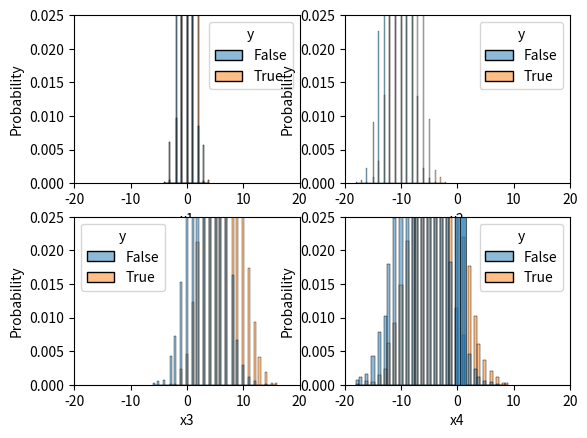

Generate this figure with matplotlib: (Note: this script raises an exception after producing the figure.)
# There are 4 random variables that together determine a state of the world. 
# This scripts simulates the accuracy of the models that the players could choose from.

import numpy as np
import scipy.stats as stats
import scipy as sp
import warnings
warnings.simplefilter(action='ignore', category=FutureWarning)
import pandas as pd
import seaborn as sns
import matplotlib.pyplot as plt

# for 10k observations draw from each of the random variables
N = 10000
x1 = np.random.normal(loc=0, scale=1, size=N)
x2 = np.random.normal(loc=-10, scale=2, size=N)
x3 = np.random.normal(loc=5, scale=3, size=N)
x4 = np.random.normal(loc=-5, scale=4, size=N)

# there is a constant term that shits the hyperplane so that the expectation of the linear combination of the variables is 0
k = 50.5

# round each draw tho the nearest integer (in otree we use integers for the experiment)
x1=x1.round(decimals=0)
x2=x2.round(decimals=0)
x3=x3.round(decimals=0)
x4=x4.round(decimals=0)

# create a dataframe with the draws
df = pd.DataFrame()
df['x1']=x1
df['x2']=x2
df['x3']=x3
df['x4']=x4

# compute the state of the world
df['y']=11*df['x1']+6*df['x2']+4.5*df['x3']+2.4*df['x4']+k>=0

# plot the distribution of the draws by state
fig, axs = plt.subplots(2, 2)
sns.histplot(data=df, x='x1', hue='y', ax=axs[0, 0], stat='probability')
axs[0,0].set_xlim(-20, 20)
axs[0,0].set_ylim(0, .025)
sns.histplot(data=df, x='x2', hue='y', ax=axs[0, 1], stat='probability')
axs[0,1].set_xlim(-20, 20)
axs[0,1].set_ylim(0, .025)
sns.histplot(data=df, x='x3', hue='y', ax=axs[1, 0], stat='probability')
axs[1,0].set_xlim(-20, 20)
axs[1,0].set_ylim(0, .025)
sns.histplot(data=df, x='x4', hue='y', ax=axs[1, 1], stat='probability')
axs[1,1].set_xlim(-20, 20)
axs[1,1].set_ylim(0, .025)

# plot the probability of each state
sns.histplot(data=df, x='y', discrete=True, stat='probability')

# compute the accuracy of each model

########
# single variable models
########

df1=df[['x1', 'x2', 'y']].groupby(by=["x1", "y"]).count()/len(x1)
df1.reset_index(inplace=True)
df1.rename(columns={'x2':'px1y'}, inplace=True)
df1_aux = df1[['x1', 'px1y']].groupby(by='x1').sum()
df1_aux.reset_index(inplace=True)
df1_aux.rename(columns={'px1y':'px1'}, inplace=True)
df1.merge(df1_aux)
df1_true = df1.loc[df1['y']==True]
df1_true = df1_true.rename(columns={'px1y':'true_x1'})
df1_false = df1.loc[df1['y']==False].rename(columns={'px1y':'false_x1'})
df1_final=df1_true.merge(df1_false, on='x1' ,how='outer')
df1_final.fillna(0, inplace=True)
model_1 = np.maximum(df1_final['true_x1'], df1_final['false_x1']).sum()

df2=df[['x2', 'x3', 'y']].groupby(by=["x2", "y"]).count()/len(x2)
df2.reset_index(inplace=True)
df2.rename(columns={'x3':'px2y'}, inplace=True)
df2_aux = df2[['x2', 'px2y']].groupby(by='x2').sum()
df2_aux.reset_index(inplace=True)
df2_aux.rename(columns={'px2y':'px2'}, inplace=True)
df2.merge(df2_aux)
df2_true = df2.loc[df2['y']==True]
df2_true = df2_true.rename(columns={'px2y':'true_x2'})
df2_false = df2.loc[df2['y']==False].rename(columns={'px2y':'false_x2'})
df2_final=df2_true.merge(df2_false, on='x2' ,how='outer')
df2_final.fillna(0, inplace=True)
model_2 = np.maximum(df2_final['true_x2'], df2_final['false_x2']).sum()

df3=df[['x3', 'x2', 'y']].groupby(by=["x3", "y"]).count()/len(x3)
df3.reset_index(inplace=True)
df3.rename(columns={'x2':'px3y'}, inplace=True)
df3_aux = df3[['x3', 'px3y']].groupby(by='x3').sum()
df3_aux.reset_index(inplace=True)
df3_aux.rename(columns={'px3y':'px3'}, inplace=True)
df3.merge(df3_aux)
df3_true = df3.loc[df3['y']==True]
df3_true = df3_true.rename(columns={'px3y':'true_x3'})
df3_false = df3.loc[df3['y']==False].rename(columns={'px3y':'false_x3'})
df3_final=df3_true.merge(df3_false, on='x3' ,how='outer')
df3_final.fillna(0, inplace=True)
model_3 = np.maximum(df3_final['true_x3'], df3_final['false_x3']).sum()

df4=df[['x4', 'x2', 'y']].groupby(by=["x4", "y"]).count()/len(x4)
df4.reset_index(inplace=True)
df4.rename(columns={'x2':'px4y'}, inplace=True)
df4_aux = df4[['x4', 'px4y']].groupby(by='x4').sum()
df4_aux.reset_index(inplace=True)
df4_aux.rename(columns={'px4y':'px4'}, inplace=True)
df4.merge(df4_aux)
df4_true = df4.loc[df4['y']==True]
df4_true = df4_true.rename(columns={'px4y':'true_x4'})
df4_false = df4.loc[df4['y']==False].rename(columns={'px4y':'false_x4'})
df4_final=df4_true.merge(df4_false, on='x4' ,how='outer')
df4_final.fillna(0, inplace=True)
model_4 = np.maximum(df4_final['true_x4'], df4_final['false_x4']).sum()

########
# two variable models
########

df12=df[['x1', 'x2', 'x3', 'y']].groupby(by=["x1", "x2", "y"]).count()/len(x1)
df12.reset_index(inplace=True)
df12.rename(columns={'x3':'px1x2y'}, inplace=True)
df12_aux = df12[['x1', 'x2', 'px1x2y']].groupby(by=['x1', 'x2']).sum()
df12_aux.reset_index(inplace=True)
df12_aux.rename(columns={'px1x2y':'px1x2'}, inplace=True)
df12.merge(df12_aux)
df12_true = df12.loc[df12['y']==True]
df12_true = df12_true.rename(columns={'px1x2y':'true_x1x2'})
df12_false = df12.loc[df12['y']==False].rename(columns={'px1x2y':'false_x1x2'})
df12_final=df12_true.merge(df12_false, on=['x1', 'x2'] ,how='outer')
df12_final.fillna(0, inplace=True)
model_12 = np.maximum(df12_final['true_x1x2'], df12_final['false_x1x2']).sum()

df13=df[['x1', 'x3', 'x4', 'y']].groupby(by=["x1", "x3", "y"]).count()/len(x1)
df13.reset_index(inplace=True)
df13.rename(columns={'x4':'px1x3y'}, inplace=True)
df13_aux = df13[['x1', 'x3', 'px1x3y']].groupby(by=['x1', 'x3']).sum()
df13_aux.reset_index(inplace=True)
df13_aux.rename(columns={'px1x3y':'px1x3'}, inplace=True)
df13.merge(df13_aux)
df13_true = df13.loc[df13['y']==True]
df13_true = df13_true.rename(columns={'px1x3y':'true_x1x3'})
df13_false = df13.loc[df13['y']==False].rename(columns={'px1x3y':'false_x1x3'})
df13_final=df13_true.merge(df13_false, on=['x1', 'x3'] ,how='outer')
df13_final.fillna(0, inplace=True)
model_13 = np.maximum(df13_final['true_x1x3'], df13_final['false_x1x3']).sum()

df14=df[['x1', 'x4', 'x3', 'y']].groupby(by=["x1", "x4", "y"]).count()/len(x1)
df14.reset_index(inplace=True)
df14.rename(columns={'x3':'px1x4y'}, inplace=True)
df14_aux = df14[['x1', 'x4', 'px1x4y']].groupby(by=['x1', 'x4']).sum()
df14_aux.reset_index(inplace=True)
df14_aux.rename(columns={'px1x4y':'px1x4'}, inplace=True)
df14.merge(df14_aux)
df14_true = df14.loc[df14['y']==True]
df14_true = df14_true.rename(columns={'px1x4y':'true_x1x4'})
df14_false = df14.loc[df14['y']==False].rename(columns={'px1x4y':'false_x1x4'})
df14_final=df14_true.merge(df14_false, on=['x1', 'x4'] ,how='outer')
df14_final.fillna(0, inplace=True)
model_14 = np.maximum(df14_final['true_x1x4'], df14_final['false_x1x4']).sum()

df23=df[['x2', 'x3', 'x4', 'y']].groupby(by=["x2", "x3", "y"]).count()/len(x2)
df23.reset_index(inplace=True)
df23.rename(columns={'x4':'px2x3y'}, inplace=True)
df23_aux = df23[['x2', 'x3', 'px2x3y']].groupby(by=['x2', 'x3']).sum()
df23_aux.reset_index(inplace=True)
df23_aux.rename(columns={'px2x3y':'px2x3'}, inplace=True)
df23.merge(df23_aux)
df23_true = df23.loc[df23['y']==True]
df23_true = df23_true.rename(columns={'px2x3y':'true_x2x3'})
df23_false = df23.loc[df23['y']==False].rename(columns={'px2x3y':'false_x2x3'})
df23_final=df23_true.merge(df23_false, on=['x2', 'x3'] ,how='outer')
df23_final.fillna(0, inplace=True)
model_23 = np.maximum(df23_final['true_x2x3'], df23_final['false_x2x3']).sum()

df24=df[['x2', 'x4', 'x3', 'y']].groupby(by=["x2", "x4", "y"]).count()/len(x2)
df24.reset_index(inplace=True)
df24.rename(columns={'x3':'px2x4y'}, inplace=True)
df24_aux = df24[['x2', 'x4', 'px2x4y']].groupby(by=['x2', 'x4']).sum()
df24_aux.reset_index(inplace=True)
df24_aux.rename(columns={'px2x4y':'px2x4'}, inplace=True)
df24.merge(df24_aux)
df24_true = df24.loc[df24['y']==True]
df24_true = df24_true.rename(columns={'px2x4y':'true_x2x4'})
df24_false = df24.loc[df24['y']==False].rename(columns={'px2x4y':'false_x2x4'})
df24_final=df24_true.merge(df24_false, on=['x2', 'x4'] ,how='outer')
df24_final.fillna(0, inplace=True)
model_24 = np.maximum(df24_final['true_x2x4'], df24_final['false_x2x4']).sum()

df34=df[['x3', 'x4', 'x2', 'y']].groupby(by=["x3", "x4", "y"]).count()/len(x3)
df34.reset_index(inplace=True)
df34.rename(columns={'x2':'px3x4y'}, inplace=True)
df34_aux = df34[['x3', 'x4', 'px3x4y']].groupby(by=['x3', 'x4']).sum()
df34_aux.reset_index(inplace=True)
df34_aux.rename(columns={'px3x4y':'px3x4'}, inplace=True)
df34.merge(df34_aux)
df34_true = df34.loc[df34['y']==True]
df34_true = df34_true.rename(columns={'px3x4y':'true_x3x4'})
df34_false = df34.loc[df34['y']==False].rename(columns={'px3x4y':'false_x3x4'})
df34_final=df34_true.merge(df34_false, on=['x3', 'x4'] ,how='outer')
df34_final.fillna(0, inplace=True)
model_34 = np.maximum(df34_final['true_x3x4'], df34_final['false_x3x4']).sum()

########
# three variable models
########

df123=df[['x1', 'x2', 'x3', 'x4','y']].groupby(by=["x1", "x2", "x3" ,"y"]).count()/len(x1)
df123.reset_index(inplace=True)
df123.rename(columns={'x4':'px1x2x3y'}, inplace=True)
df123_aux = df123[['x1', 'x2', 'x3', 'px1x2x3y']].groupby(by=['x1', 'x2', 'x3']).sum()
df123_aux.reset_index(inplace=True)
df123_aux.rename(columns={'px1x2x3y':'px1x2x3'}, inplace=True)
df123.merge(df123_aux)
df123_true = df123.loc[df123['y']==True]
df123_true = df123_true.rename(columns={'px1x2x3y':'true_x1x2x3'})
df123_false = df123.loc[df123['y']==False].rename(columns={'px1x2x3y':'false_x1x2x3'})
df123_final=df123_true.merge(df123_false, on=['x1', 'x2', 'x3'] ,how='outer')
df123_final.fillna(0, inplace=True)
model_123 = np.maximum(df123_final['true_x1x2x3'], df123_final['false_x1x2x3']).sum()

df124=df[['x1', 'x2', 'x4', 'x3','y']].groupby(by=["x1", "x2", "x4" ,"y"]).count()/len(x1)
df124.reset_index(inplace=True)
df124.rename(columns={'x3':'px1x2x4y'}, inplace=True)
df124_aux = df124[['x1', 'x2', 'x4', 'px1x2x4y']].groupby(by=['x1', 'x2', 'x4']).sum()
df124_aux.reset_index(inplace=True)
df124_aux.rename(columns={'px1x2x4y':'px1x2x4'}, inplace=True)
df124.merge(df124_aux)
df124_true = df124.loc[df124['y']==True]
df124_true = df124_true.rename(columns={'px1x2x4y':'true_x1x2x4'})
df124_false = df124.loc[df124['y']==False].rename(columns={'px1x2x4y':'false_x1x2x4'})
df124_final=df124_true.merge(df124_false, on=['x1', 'x2', 'x4'] ,how='outer')
df124_final.fillna(0, inplace=True)
model_124 = np.maximum(df124_final['true_x1x2x4'], df124_final['false_x1x2x4']).sum()

df134=df[['x1', 'x3', 'x4', 'x2','y']].groupby(by=["x1", "x3", "x4" ,"y"]).count()/len(x1)
df134.reset_index(inplace=True)
df134.rename(columns={'x2':'px1x3x4y'}, inplace=True)
df134_aux = df134[['x1', 'x3', 'x4', 'px1x3x4y']].groupby(by=['x1', 'x3', 'x4']).sum()
df134_aux.reset_index(inplace=True)
df134_aux.rename(columns={'px1x3x4y':'px1x3x4'}, inplace=True)
df134.merge(df134_aux)
df134_true = df134.loc[df134['y']==True]
df134_true = df134_true.rename(columns={'px1x3x4y':'true_x1x3x4'})
df134_false = df134.loc[df134['y']==False].rename(columns={'px1x3x4y':'false_x1x3x4'})
df134_final=df134_true.merge(df134_false, on=['x1', 'x3', 'x4'] ,how='outer')
df134_final.fillna(0, inplace=True)
model_134 = np.maximum(df134_final['true_x1x3x4'], df134_final['false_x1x3x4']).sum()

df234=df[['x2', 'x3', 'x4', 'x1','y']].groupby(by=["x2", "x3", "x4" ,"y"]).count()/len(x2)
df234.reset_index(inplace=True)
df234.rename(columns={'x1':'px2x3x4y'}, inplace=True)
df234_aux = df234[['x2', 'x3', 'x4', 'px2x3x4y']].groupby(by=['x2', 'x3', 'x4']).sum()
df234_aux.reset_index(inplace=True)
df234_aux.rename(columns={'px2x3x4y':'px2x3x4'}, inplace=True)
df234.merge(df234_aux)
df234_true = df234.loc[df234['y']==True]
df234_true = df234_true.rename(columns={'px2x3x4y':'true_x2x3x4'})
df234_false = df234.loc[df234['y']==False].rename(columns={'px2x3x4y':'false_x2x3x4'})
df234_final=df234_true.merge(df234_false, on=['x2', 'x3', 'x4'] ,how='outer')
df234_final.fillna(0, inplace=True)
model_234 = np.maximum(df234_final['true_x2x3x4'], df234_final['false_x2x3x4']).sum()

# Add a fifth variable that is not informative. The accuracy of each model should not change when we add this variable.
model_5 = 0.5
model_15 = model_1
model_25 = model_2
model_35 = model_3
model_45 = model_4

model_125 = model_12
model_135 = model_13
model_145 = model_14
model_235 = model_23
model_245 = model_24
model_345 = model_34

model_1235 = model_123
model_1245 = model_124
model_2345 = model_234
model_1345 = model_134

model_1234 = 1
model_12345 = 1

# a dictionary with the accuracy of each model
model_accuracy = {'00000':.5, '10000':model_1, '01000':model_2, '00100':model_3, '00010':model_4, '00001':model_5, 
 '11000':model_12, '10100':model_13, '10010':model_14, '10001':model_15, '01100':model_23, '01010':model_24, '01001':model_25, '00110':model_34, '00101':model_35, '00011':model_45,
 '11100':model_123, '11010':model_124, '11001':model_125, '10110':model_134, '10101':model_135, '10011':model_145, '01110':model_234, '01101':model_235, '01011':model_245, '00111':model_345,
 '11110':model_1234, '11101':model_1235, '11011':model_1245, '10111':model_1345, '01111':model_2345, '11111':model_12345}

# create a dataframe with the accuracy of each model
model_accuracy = pd.DataFrame.from_dict(model_accuracy, orient='index')
model_accuracy.rename(columns={0:'accuracy'}, inplace=True)
model_accuracy.reset_index(inplace=True)

# save the dataframe as a csv file
model_accuracy.to_csv("computed_objects/tables/model_accuracy.csv")